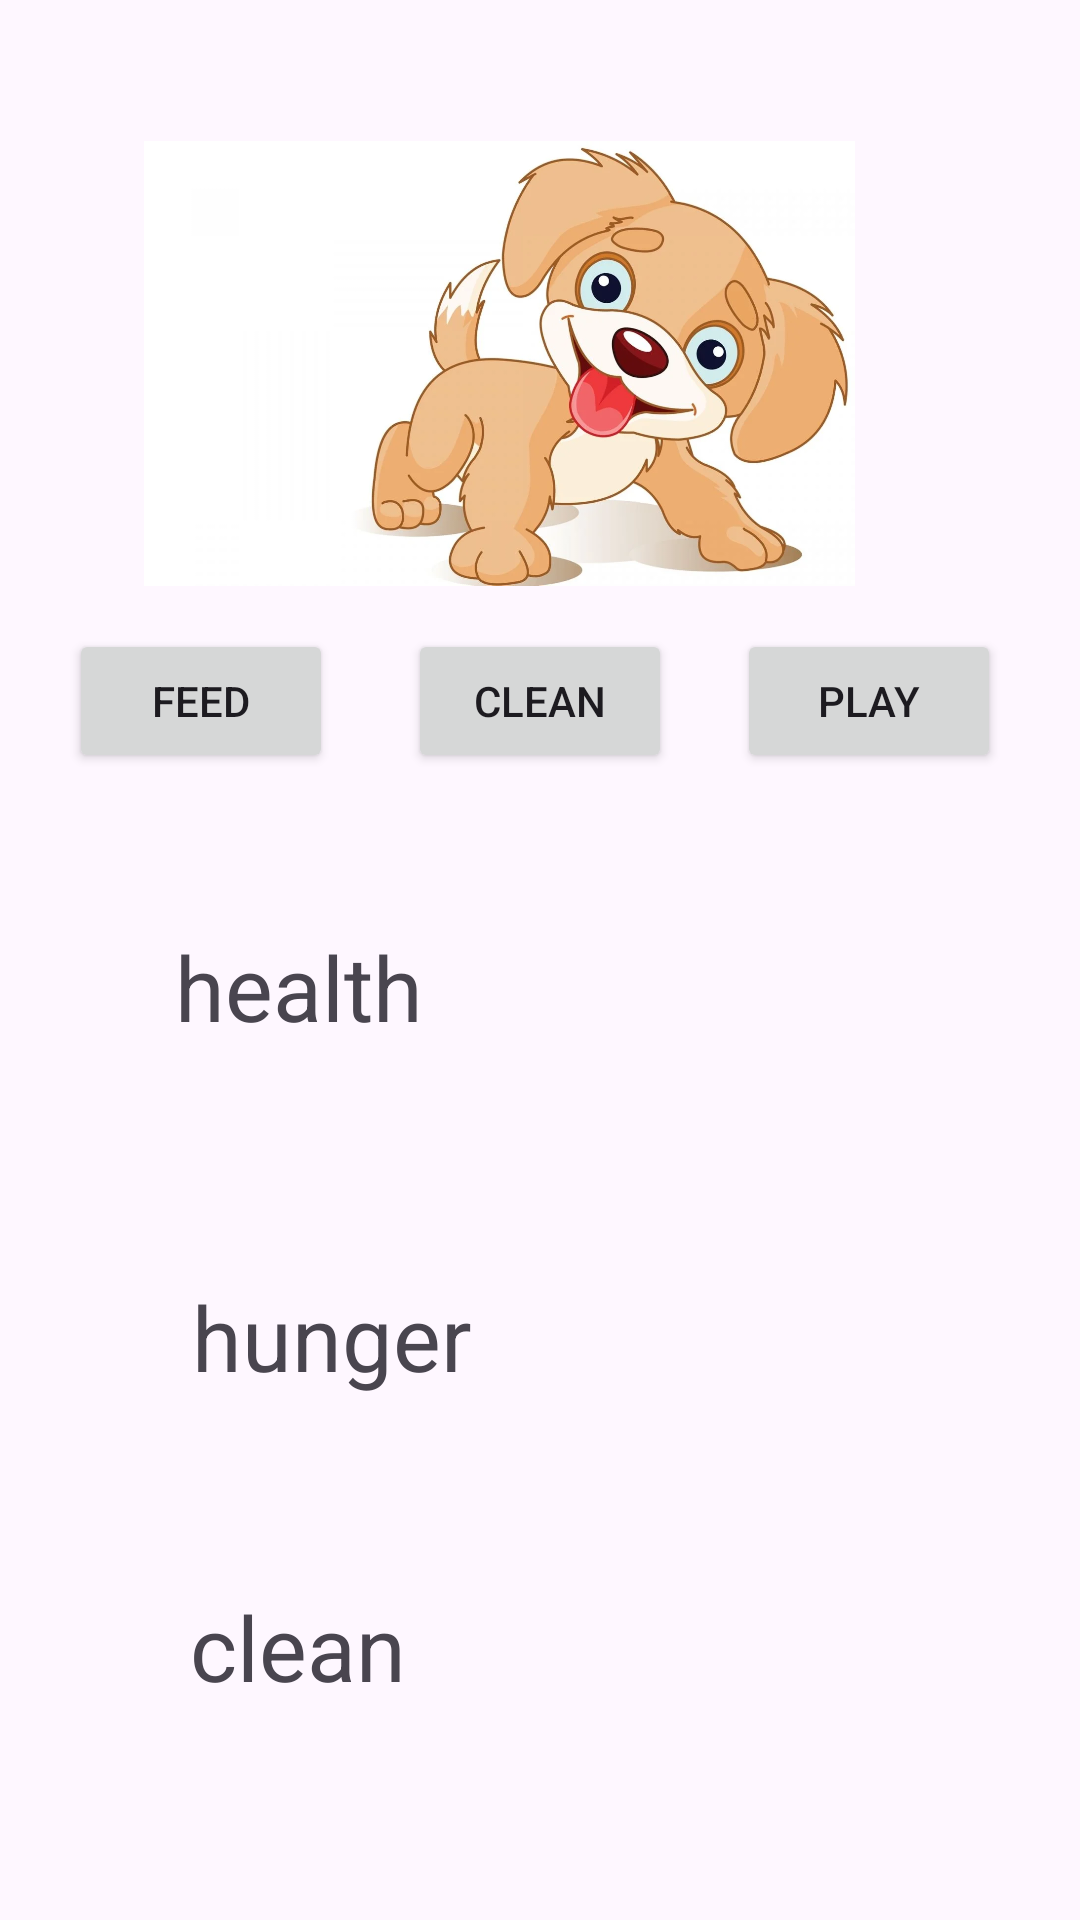

Here is an Android app screen rendered from its layout file. Give the layout XML and the strings, colors and styles it references.
<!-- AndroidManifest.xml: application theme Theme.Mypetapp4 -->
<!-- res/layout/activity_main2.xml -->
<?xml version="1.0" encoding="utf-8"?>
<androidx.constraintlayout.widget.ConstraintLayout xmlns:android="http://schemas.android.com/apk/res/android"
    xmlns:app="http://schemas.android.com/apk/res-auto"
    xmlns:tools="http://schemas.android.com/tools"
    android:layout_width="match_parent"
    android:layout_height="match_parent"
    tools:context=".MainActivity2">

    <Button
        android:id="@+id/feedButton"
        android:layout_width="wrap_content"
        android:layout_height="wrap_content"
        android:text="feed"
        app:layout_constraintBottom_toBottomOf="parent"
        app:layout_constraintEnd_toEndOf="parent"
        app:layout_constraintHorizontal_bias="0.084"
        app:layout_constraintStart_toStartOf="parent"
        app:layout_constraintTop_toTopOf="parent"
        app:layout_constraintVertical_bias="0.354" />

    <Button
        android:id="@+id/cleanButton"
        android:layout_width="wrap_content"
        android:layout_height="wrap_content"
        android:text="clean"
        app:layout_constraintBottom_toBottomOf="parent"
        app:layout_constraintEnd_toEndOf="parent"
        app:layout_constraintStart_toStartOf="parent"
        app:layout_constraintTop_toTopOf="parent"
        app:layout_constraintVertical_bias="0.354" />

    <Button
        android:id="@+id/playButton"
        android:layout_width="wrap_content"
        android:layout_height="wrap_content"
        android:text="play"
        app:layout_constraintBottom_toBottomOf="parent"
        app:layout_constraintEnd_toEndOf="parent"
        app:layout_constraintHorizontal_bias="0.903"
        app:layout_constraintStart_toStartOf="parent"
        app:layout_constraintTop_toTopOf="parent"
        app:layout_constraintVertical_bias="0.354" />

    <TextView
        android:id="@+id/healthTextView"
        android:layout_width="95dp"
        android:layout_height="61dp"
        android:text="health"
        android:textSize="30dp"
        app:layout_constraintBottom_toBottomOf="parent"
        app:layout_constraintEnd_toEndOf="parent"
        app:layout_constraintHorizontal_bias="0.22"
        app:layout_constraintStart_toStartOf="parent"
        app:layout_constraintTop_toTopOf="parent"
        app:layout_constraintVertical_bias="0.533" />

    <TextView
        android:id="@+id/hungerTextView"
        android:layout_width="94dp"
        android:layout_height="40dp"
        android:text="hunger"
        android:textSize="30dp"
        app:layout_constraintBottom_toBottomOf="parent"
        app:layout_constraintEnd_toEndOf="parent"
        app:layout_constraintHorizontal_bias="0.24"
        app:layout_constraintStart_toStartOf="parent"
        app:layout_constraintTop_toTopOf="parent"
        app:layout_constraintVertical_bias="0.709" />

    <TextView
        android:id="@+id/cleanTextView"
        android:layout_width="101dp"
        android:layout_height="61dp"
        android:text="clean"
        android:textSize="30dp"
        app:layout_constraintBottom_toBottomOf="parent"
        app:layout_constraintEnd_toEndOf="parent"
        app:layout_constraintHorizontal_bias="0.245"
        app:layout_constraintStart_toStartOf="parent"
        app:layout_constraintTop_toTopOf="parent"
        app:layout_constraintVertical_bias="0.913" />

    <ImageView
        android:id="@+id/petImage"
        android:layout_width="237dp"
        android:layout_height="241dp"
        app:layout_constraintBottom_toBottomOf="parent"
        app:layout_constraintEnd_toEndOf="parent"
        app:layout_constraintHorizontal_bias="0.39"
        app:layout_constraintStart_toStartOf="parent"
        app:layout_constraintTop_toTopOf="parent"
        app:layout_constraintVertical_bias="0.002"
        app:srcCompat="@drawable/dog" />

</androidx.constraintlayout.widget.ConstraintLayout>
<!-- resources referenced by this layout -->
<resources>
  <!-- drawable dog: webp bitmap (drawable, 48788 bytes) -->
  <style name="Theme.Mypetapp4" parent="Base.Theme.Mypetapp4" />
  <style name="Base.Theme.Mypetapp4" parent="Theme.Material3.DayNight.NoActionBar">
          
          
      </style>
</resources>
